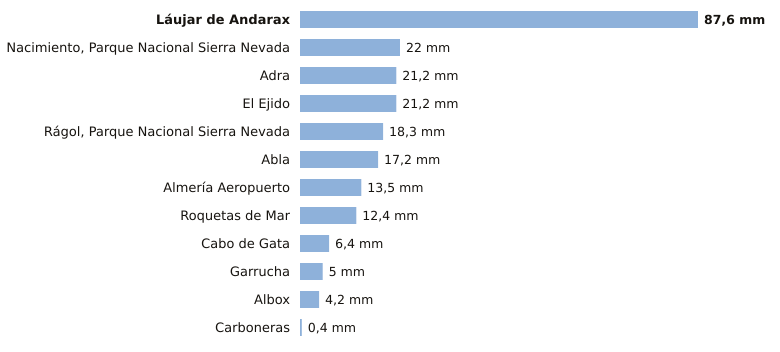

The data file committed next to this chart (first rows):
estacion, provincia, indicativo, mm_6_dias_anteriores, mm_hoy, mm_7_dias, horas_de_hoy
Láujar de Andarax, Almería, 6307X, 87.6, 0.0, 87.6, 1
Nacimiento, Parque Nacional Sierra Nevad…, Almería, 6335O, 22.0, 0.0, 22.0, 2
Adra, Almería, 6277C, 21.2, 0.0, 21.2, 2
El Ejido, Almería, 6291B, 21.2, 0.0, 21.2, 1
Rágol, Parque Nacional Sierra Nevada, Almería, 6312E, 18.3, 0.0, 18.3, 2
Abla, Almería, 6302X, 17.2, 0.0, 17.2, 2
Almería Aeropuerto, Almería, 6325O, 13.5, 0.0, 13.5, 2
Roquetas de Mar, Almería, 6293X, 12.4, 0.0, 12.4, 2
Cabo de Gata, Almería, 6329X, 6.4, 0.0, 6.4, 1
Garrucha, Almería, 6340X, 5.0, 0.0, 5.0, 2
Albox, Almería, 6364X, 4.2, 0.0, 4.2, 1
Carboneras, Almería, 6332Y, 0.4, 0.0, 0.4, 2
